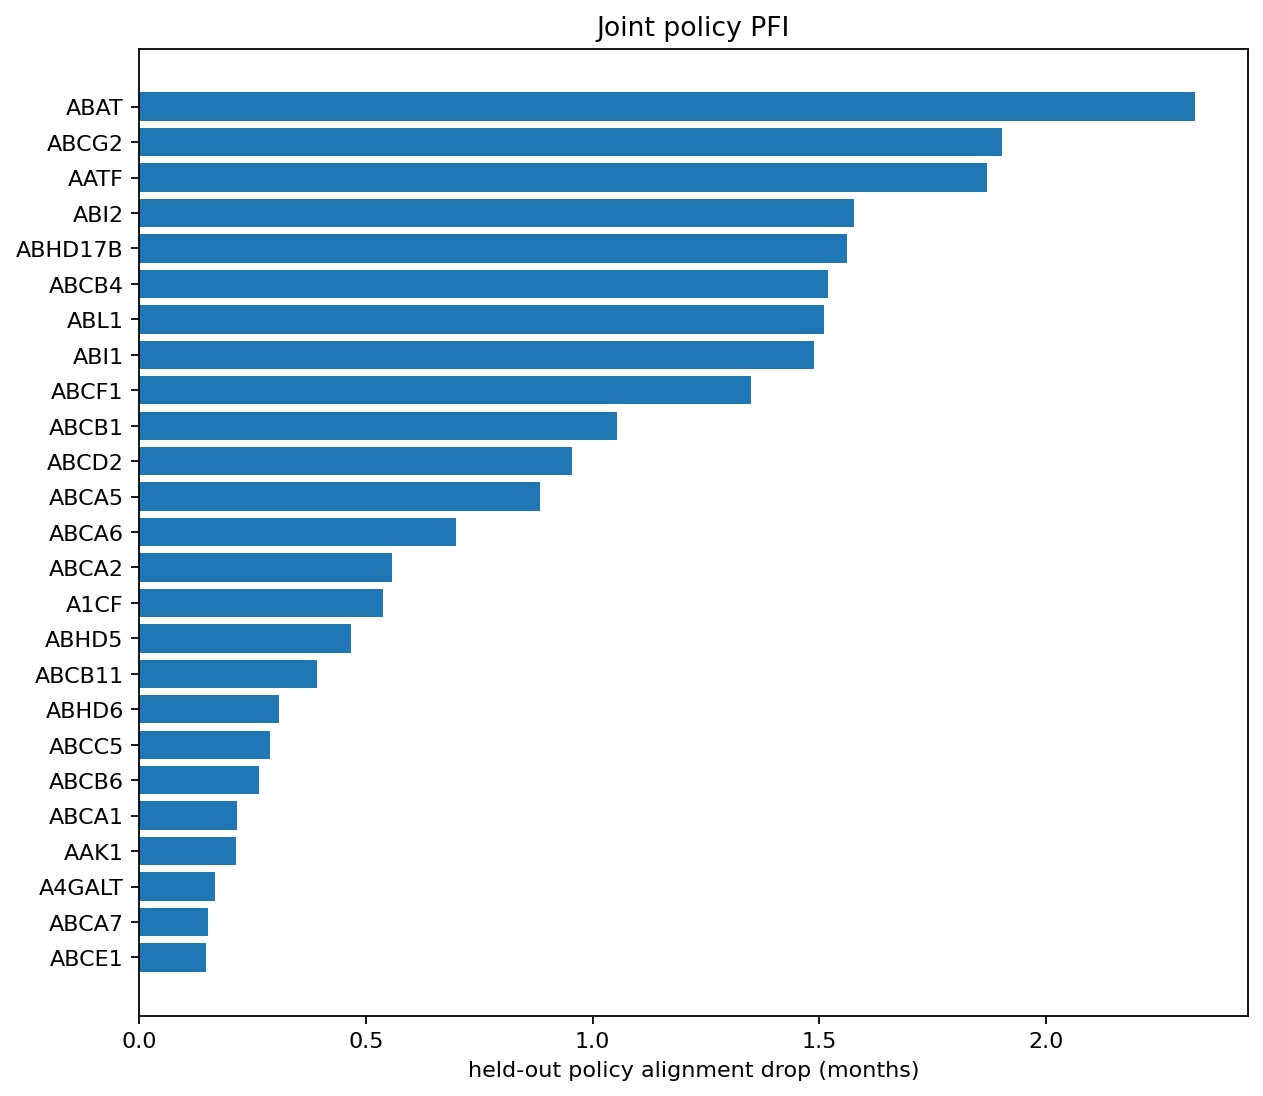

Source data for this figure (header and first rows):
context, gene, joint_policy_pfi_mean, joint_policy_pfi_sd, joint_policy_pfi_se, joint_policy_pfi_positive_fraction
repeat_1_fold_1, A1CF, 0.6208, 0.878, 0.6208, 0.5
repeat_1_fold_1, A2M, 0.3239, 0.4581, 0.3239, 0.5
repeat_1_fold_1, A4GALT, -1.899, 3.796, 2.684, 0.5
repeat_1_fold_1, A4GNT, -2.256, 3.816, 2.698, 0.5
repeat_1_fold_1, AAAS, 0.05406, 0.07645, 0.05406, 0.5
repeat_1_fold_1, AACS, -0.2614, 0.132, 0.09336, 0.0
repeat_1_fold_1, AADAC, 0.138, 0.1951, 0.138, 0.5
repeat_1_fold_1, AAK1, -1.644, 1.567, 1.108, 0.0
repeat_1_fold_1, AAMP, -1.883, 2.91, 2.058, 0.5
repeat_1_fold_1, AANAT, -2.879, 4.244, 3.001, 0.5
repeat_1_fold_1, AARS1, 0.7739, 0.2939, 0.2078, 1.0
repeat_1_fold_1, AASDHPPT, -0.2759, 0.09488, 0.06709, 0.0
repeat_1_fold_1, AASS, -1.3, 2.299, 1.626, 0.5
repeat_1_fold_1, AATF, -0.5836, 2.724, 1.926, 0.5
repeat_1_fold_1, ABAT, -2.98, 3.696, 2.614, 0.0
repeat_1_fold_1, ABCA1, -0.5128, 0.2235, 0.158, 0.0
repeat_1_fold_1, ABCA12, -2.779, 2.589, 1.831, 0.0
repeat_1_fold_1, ABCA2, 0.2732, 0.5417, 0.383, 0.5
repeat_1_fold_1, ABCA3, 0.5307, 1.222, 0.8638, 0.5
repeat_1_fold_1, ABCA4, -0.172, 0.06566, 0.04643, 0.0
repeat_1_fold_1, ABCA5, 0.3998, 0.4562, 0.3226, 1.0
repeat_1_fold_1, ABCA6, 0.05017, 0.004537, 0.003208, 1.0
repeat_1_fold_1, ABCA7, -0.1091, 2.12, 1.499, 0.5
repeat_1_fold_1, ABCA8, 1.386, 1.417, 1.002, 1.0
repeat_1_fold_1, ABCB1, 0.04871, 0.4714, 0.3334, 0.5
repeat_1_fold_1, ABCB11, 0.2041, 1.411, 0.9979, 0.5
repeat_1_fold_1, ABCB4, 0.3612, 0.5108, 0.3612, 0.5
repeat_1_fold_1, ABCB6, 1.04, 1.294, 0.9152, 1.0
repeat_1_fold_1, ABCB7, -2.718, 3.373, 2.385, 0.0
repeat_1_fold_1, ABCB8, 0.8018, 0.9384, 0.6636, 1.0
repeat_1_fold_1, ABCB9, 0.1746, 0.02235, 0.01581, 1.0
repeat_1_fold_1, ABCC1, 0.4492, 0.5726, 0.4049, 1.0
repeat_1_fold_1, ABCC10, 0.0847, 1.173, 0.8295, 0.5
repeat_1_fold_1, ABCC2, -0.4746, 0.6713, 0.4746, 0.0
repeat_1_fold_1, ABCC3, -2.576, 1.764, 1.248, 0.0
repeat_1_fold_1, ABCC4, 0.03307, 0.1778, 0.1257, 0.5
repeat_1_fold_1, ABCC5, 0.3136, 0.5781, 0.4088, 0.5
repeat_1_fold_1, ABCC6, -4.918, 4.321, 3.055, 0.0
repeat_1_fold_1, ABCC8, -2.58, 2.846, 2.012, 0.0
repeat_1_fold_1, ABCC9, -0.9411, 1.331, 0.9411, 0.0
repeat_1_fold_1, ABCD1, -2.72, 3.839, 2.714, 0.0
repeat_1_fold_1, ABCD2, -2.392, 3.383, 2.392, 0.0
repeat_1_fold_1, ABCD3, -1.619, 2.29, 1.619, 0.0
repeat_1_fold_1, ABCD4, 0.9128, 0.3604, 0.2549, 1.0
repeat_1_fold_1, ABCE1, -0.08239, 0.5768, 0.4078, 0.5
repeat_1_fold_1, ABCF1, 0.138, 0.1952, 0.138, 0.5
repeat_1_fold_1, ABCF2, -2.103, 2.691, 1.903, 0.0
repeat_1_fold_1, ABCG1, -0.2009, 0.2842, 0.2009, 0.0
repeat_1_fold_1, ABCG2, 0.2862, 0.4047, 0.2862, 0.5
repeat_1_fold_1, ABCG4, -0.01897, 0.4749, 0.3358, 0.5
repeat_1_fold_1, ABCG5, -0.1195, 0.169, 0.1195, 0.0
repeat_1_fold_1, ABHD10, 1.352, 3.235, 2.287, 0.5
repeat_1_fold_1, ABHD17A, -0.3635, 0.5141, 0.3635, 0.0
repeat_1_fold_1, ABHD17B, 1.009, 1.311, 0.9271, 1.0
repeat_1_fold_1, ABHD3, -2.048, 2.286, 1.616, 0.0
repeat_1_fold_1, ABHD4, -0.2857, 0.6287, 0.4445, 0.5
repeat_1_fold_1, ABHD5, -2.542, 3.596, 2.542, 0.0
repeat_1_fold_1, ABHD6, -1.057, 1.908, 1.349, 0.5
repeat_1_fold_1, ABI1, 0.7244, 0.01788, 0.01264, 1.0
repeat_1_fold_1, ABI2, -1.022, 2.33, 1.647, 0.5
... 132 more rows
